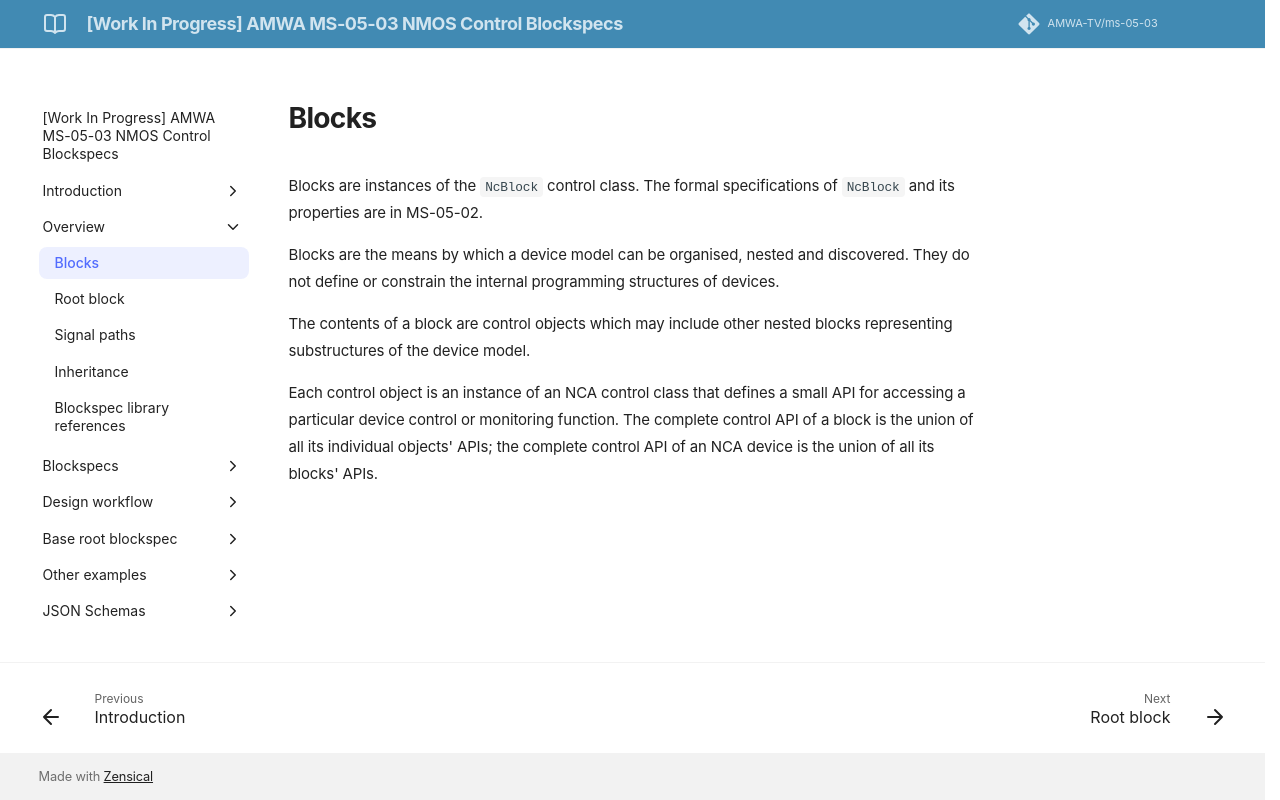

repository: AMWA-TV/ms-05-03 · page: v1.0-dev/Blocks/index.html · generator: jekyll

# Blocks

Blocks are instances of the `NcBlock` control class. The formal specifications of `NcBlock` and its properties are in MS-05-02.

Blocks are the means by which a device model can be organised, nested and discovered. They do not define or constrain the internal programming structures of devices.

The contents of a block are control objects which may include other nested blocks representing substructures of the device model.

Each control object is an instance of an NCA control class that defines a small API for accessing a particular device control or monitoring function. The complete control API of a block is the union of all its individual objects' APIs; the complete control API of an NCA device is the union of all its blocks' APIs.
